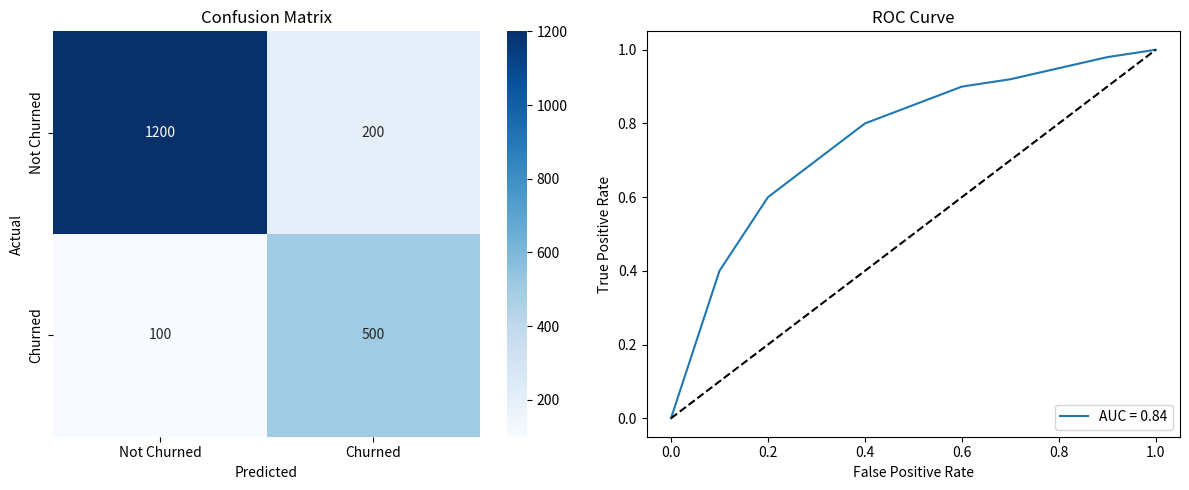
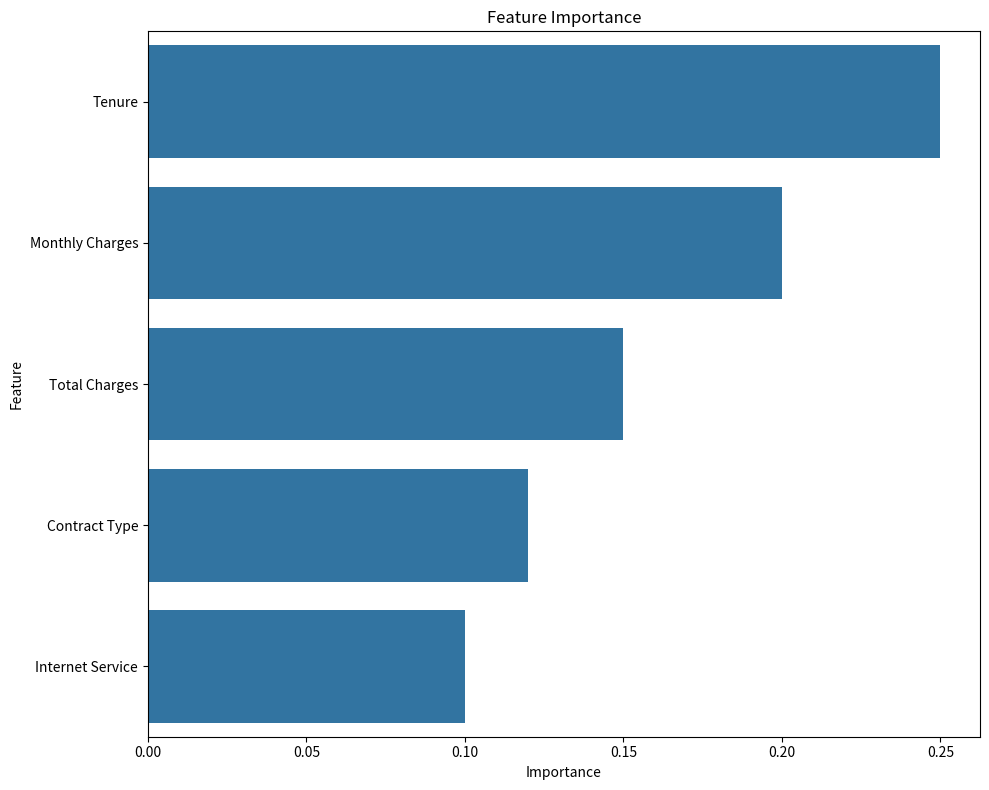
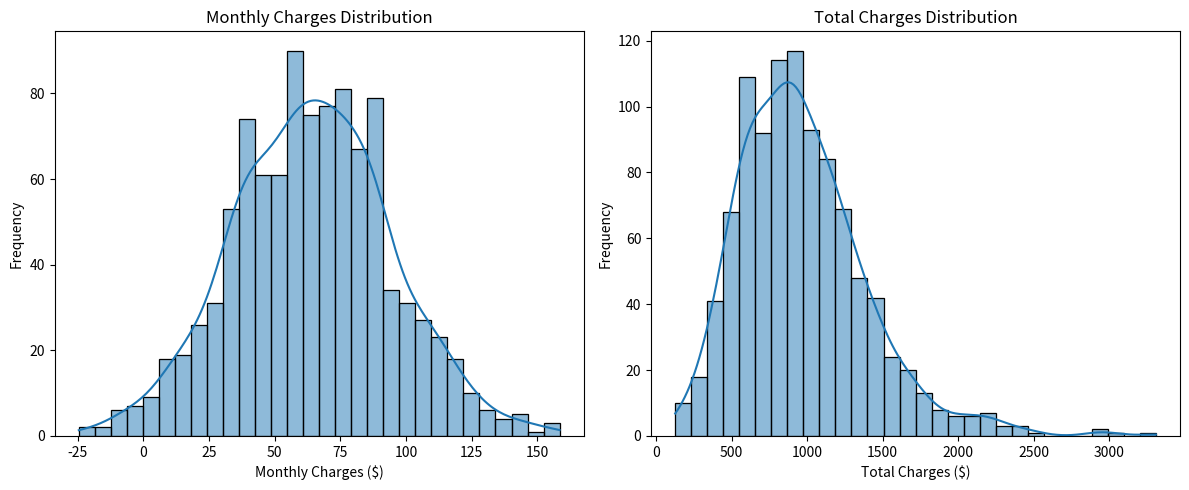
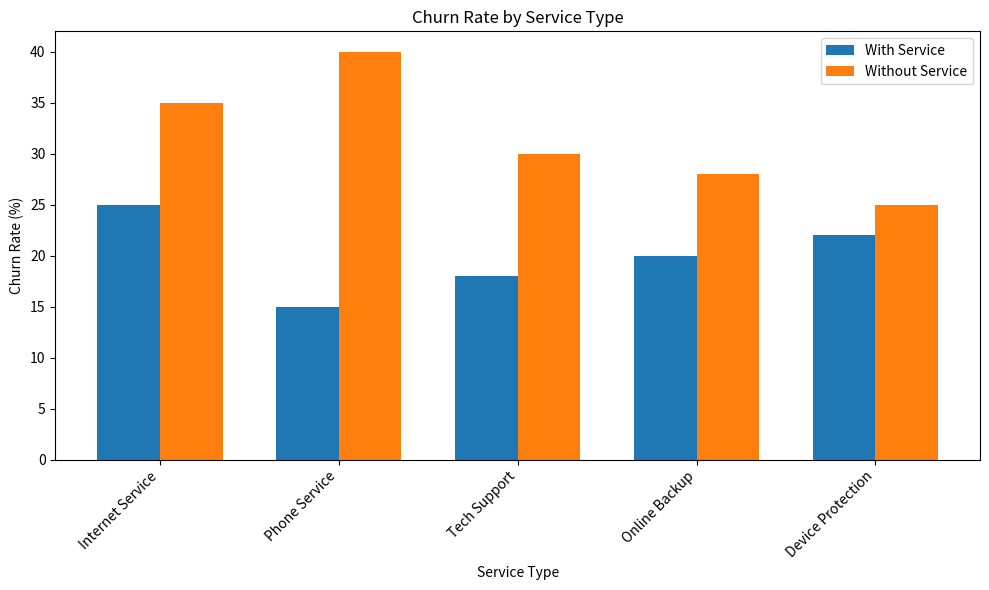
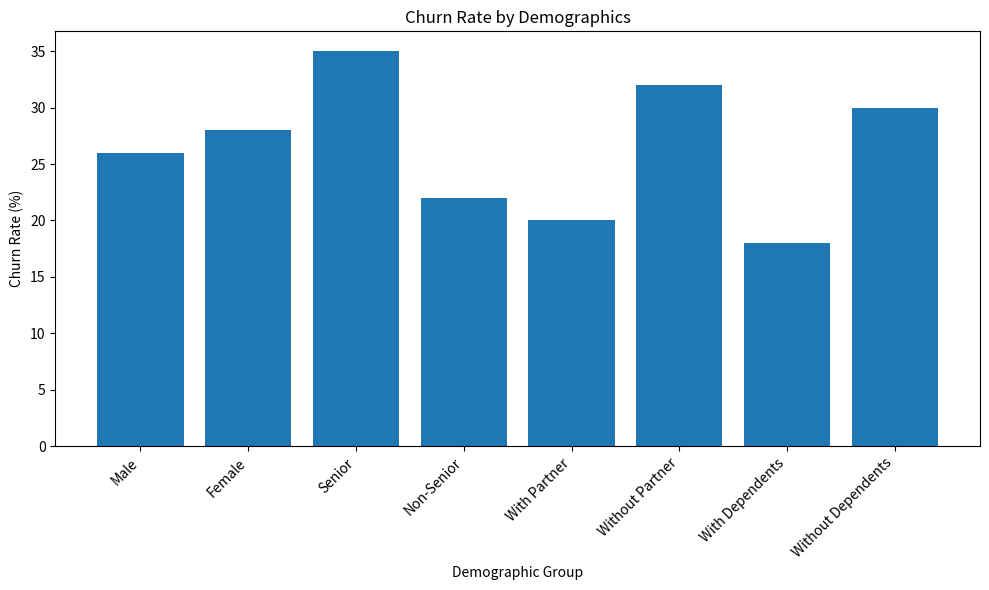

Here is the Python script that generated these plots, in order:
import matplotlib.pyplot as plt
import numpy as np
import seaborn as sns
import pandas as pd
import os

# Create directory if needed
os.makedirs('static/images/project/churn', exist_ok=True)

# 1. Create a simplified model performance plot (confusion matrix + ROC)
plt.figure(figsize=(12, 5))

# Example confusion matrix values
cm = np.array([[1200, 200], [100, 500]])
plt.subplot(1, 2, 1)
sns.heatmap(cm, annot=True, fmt='d', cmap='Blues', 
            xticklabels=['Not Churned', 'Churned'], 
            yticklabels=['Not Churned', 'Churned'])
plt.xlabel('Predicted')
plt.ylabel('Actual')
plt.title('Confusion Matrix')

# Example ROC curve
plt.subplot(1, 2, 2)
fpr = np.array([0, 0.1, 0.2, 0.3, 0.4, 0.5, 0.6, 0.7, 0.8, 0.9, 1.0])
tpr = np.array([0, 0.4, 0.6, 0.7, 0.8, 0.85, 0.9, 0.92, 0.95, 0.98, 1.0])
roc_auc = 0.84
plt.plot(fpr, tpr, label=f'AUC = {roc_auc:.2f}')
plt.plot([0, 1], [0, 1], 'k--')  # Diagonal line
plt.xlabel('False Positive Rate')
plt.ylabel('True Positive Rate')
plt.title('ROC Curve')
plt.legend(loc='lower right')

plt.tight_layout()
plt.savefig('static/images/project/churn/model_performance.png', dpi=300, bbox_inches='tight')
plt.close()

print("Model performance plot saved to static/images/project/churn/model_performance.png")

# 2. Create a simplified feature importance plot
plt.figure(figsize=(10, 8))
feature_importance = pd.DataFrame({
    'Feature': ['Tenure', 'Monthly Charges', 'Total Charges', 'Contract Type', 'Internet Service'],
    'Importance': [0.25, 0.20, 0.15, 0.12, 0.10]  
})
sns.barplot(x='Importance', y='Feature', data=feature_importance.sort_values('Importance', ascending=False))
plt.title('Feature Importance')
plt.tight_layout()
plt.savefig('static/images/project/churn/shap_summary.png', dpi=300, bbox_inches='tight')
plt.close()

print("Feature importance plot saved to static/images/project/churn/shap_summary.png")

# 3. Create financial distributions plot
plt.figure(figsize=(12, 5))
# Generate sample financial data
monthly_charges = np.random.normal(65, 30, 1000)
total_charges = np.random.gamma(5, 200, 1000)

plt.subplot(1, 2, 1)
sns.histplot(monthly_charges, bins=30, kde=True)
plt.title('Monthly Charges Distribution')
plt.xlabel('Monthly Charges ($)')
plt.ylabel('Frequency')

plt.subplot(1, 2, 2)
sns.histplot(total_charges, bins=30, kde=True)
plt.title('Total Charges Distribution')
plt.xlabel('Total Charges ($)')
plt.ylabel('Frequency')

plt.tight_layout()
plt.savefig('static/images/project/churn/financial_dist.png', dpi=300, bbox_inches='tight')
plt.close()

print("Financial distributions plot saved to static/images/project/churn/financial_dist.png")

# 4. Create service usage plot
plt.figure(figsize=(10, 6))
services = ['Internet Service', 'Phone Service', 'Tech Support', 'Online Backup', 'Device Protection']
churn_with_service = [25, 15, 18, 20, 22]
churn_without_service = [35, 40, 30, 28, 25]

x = np.arange(len(services))
width = 0.35

plt.bar(x - width/2, churn_with_service, width, label='With Service')
plt.bar(x + width/2, churn_without_service, width, label='Without Service')
plt.xlabel('Service Type')
plt.ylabel('Churn Rate (%)')
plt.title('Churn Rate by Service Type')
plt.xticks(x, services, rotation=45, ha='right')
plt.legend()
plt.tight_layout()
plt.savefig('static/images/project/churn/service_usage.png', dpi=300, bbox_inches='tight')
plt.close()

print("Service usage plot saved to static/images/project/churn/service_usage.png")

# 5. Create demographics plot
plt.figure(figsize=(10, 6))
demographics = ['Male', 'Female', 'Senior', 'Non-Senior', 'With Partner', 'Without Partner', 'With Dependents', 'Without Dependents']
churn_rates = [26, 28, 35, 22, 20, 32, 18, 30]

plt.bar(range(len(demographics)), churn_rates)
plt.xlabel('Demographic Group')
plt.ylabel('Churn Rate (%)')
plt.title('Churn Rate by Demographics')
plt.xticks(range(len(demographics)), demographics, rotation=45, ha='right')
plt.tight_layout()
plt.savefig('static/images/project/churn/demographics.png', dpi=300, bbox_inches='tight')
plt.close()

print("Demographics plot saved to static/images/project/churn/demographics.png")

print("All plots have been generated successfully.") 
